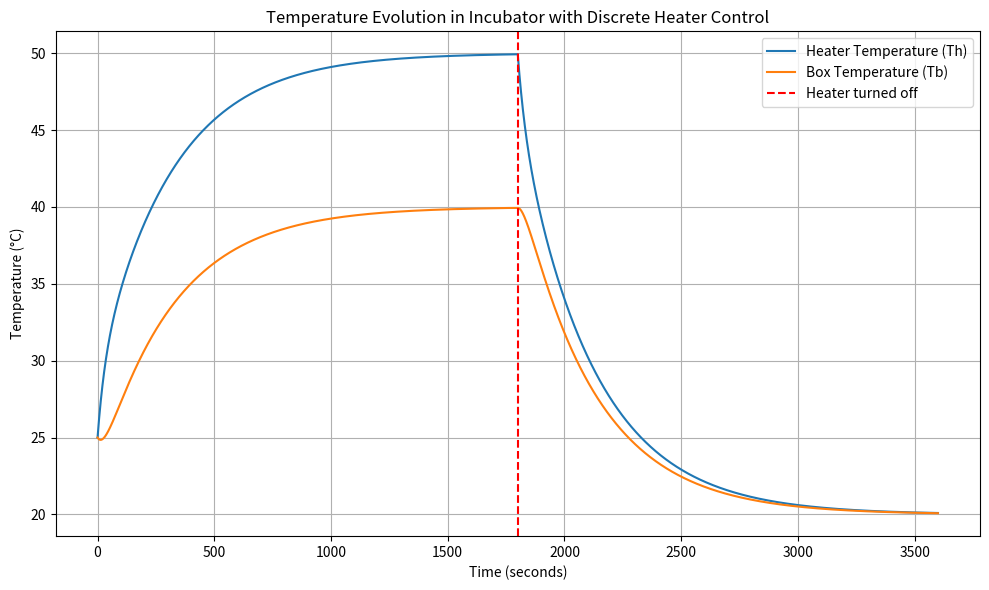
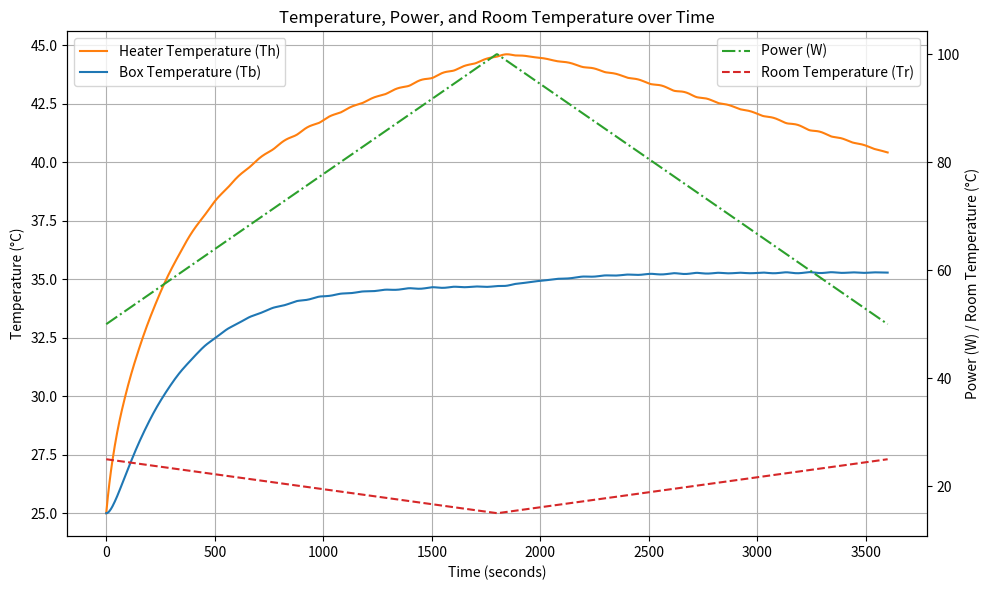
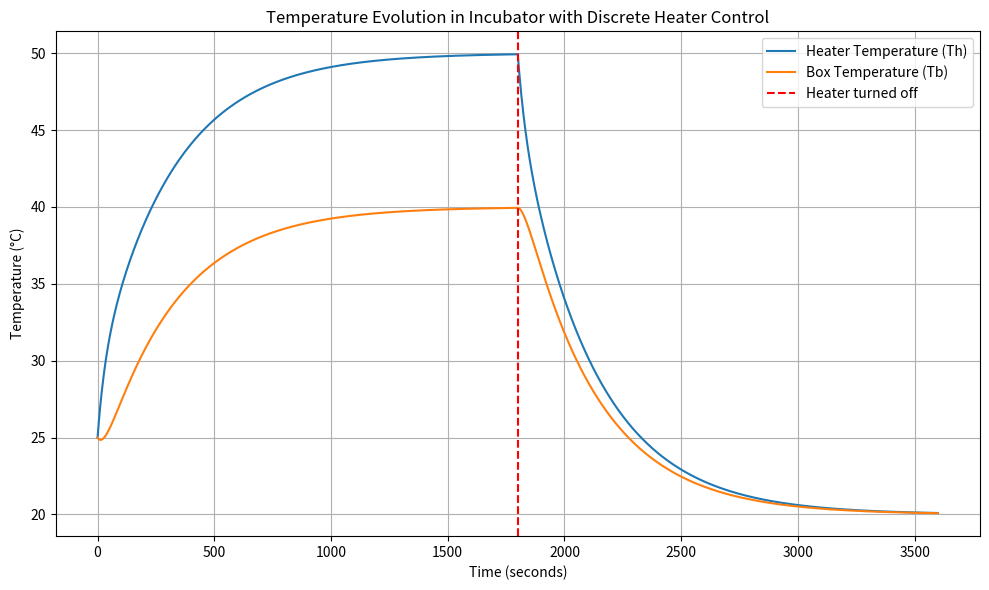
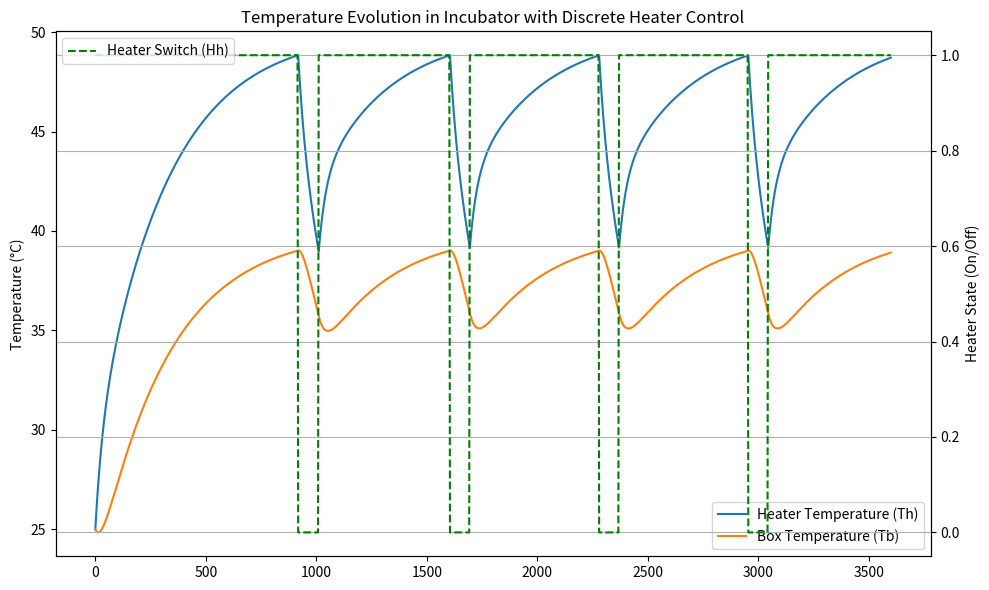

These figures' Python source, in order:
import numpy as np
from scipy.integrate import solve_ivp
import matplotlib.pyplot as plt

# Define the system of ODEs
def incubator_ode(t, y, Ch, Cb, Ph, G_hb, G_br, Tr, H_h):
    Th, Tb = y  # Unpack the state variables (heater temp, box temp)
    
    # Differential equations
    dTh_dt = (H_h * Ph - G_hb * (Th - Tb)) / Ch
    dTb_dt = (G_hb * (Th - Tb) - G_br * (Tb - Tr)) / Cb
    
    return [dTh_dt, dTb_dt]

# Parameters (arbitrary values for demonstration purposes)
Ch = 500.0  # Heat capacity of the heater (J/Kg/C)
Cb = 1000.0  # Heat capacity of the box (J/Kg/C)
Ph = 100.0  # Power supplied to the heater (W)
G_hb = 10.0  # Heat transfer coefficient between heater and box (W/C)
G_br = 5.0  # Heat transfer coefficient between box and room (W/C)
Tr = 20.0  # Room temperature (C). For this simulation we assume it is constant.
# Initial conditions
T_h0 = 25.0  # Initial heater temperature (C)
T_b0 = 25.0  # Initial box temperature (C)
y0 = [T_h0, T_b0]  # Initial state vector

# Define the simulation parameters
t_start = 0.0
t_end = 3600.0  # Simulate for 1 hour (3600 seconds)
time_step = 3.0  # Step size for each segment of the simulation. Think of this as the execution interval of the controller that turns on and off the heater.

# Arrays to store the results
t_values = []
Th_values = []
Tb_values = []

# Boolean switch for heater (turn on for the first half of the time span, off later)
def heater_switch(t):
    return 1 if t < 1800 else 0

# While-loop simulation with discrete heater switching
current_time = t_start
current_y = y0

while current_time < t_end:
    # Define the next time point for the step
    next_time = min(current_time + time_step, t_end)
    
    # Check the state of the heater switch. E.g., you could execute the controller state machine at this point.
    H_h = heater_switch(current_time)
    
    # Solve the ODE over this small time window
    sol = solve_ivp(
        lambda t, y: incubator_ode(t, y, Ch, Cb, Ph, G_hb, G_br, Tr, H_h),
        [current_time, next_time], current_y, t_eval=np.linspace(current_time, next_time, 10))
    
    # Store the results
    t_values.extend(sol.t)
    Th_values.extend(sol.y[0])
    Tb_values.extend(sol.y[1])
    
    # Update the current time and state for the next iteration
    current_time = next_time
    current_y = [sol.y[0][-1], sol.y[1][-1]]  # The last state becomes the new initial condition

# Plot the results
plt.figure(figsize=(10, 6))
plt.plot(t_values, Th_values, label='Heater Temperature (Th)')
plt.plot(t_values, Tb_values, label='Box Temperature (Tb)')
plt.axvline(x=1800, color='r', linestyle='--', label='Heater turned off')
plt.title('Temperature Evolution in Incubator with Discrete Heater Control')
plt.xlabel('Time (seconds)')
plt.ylabel('Temperature (°C)')
plt.grid(True)
plt.legend()
plt.tight_layout()
plt.show()

# Example of a varying power and room temperature
from scipy.interpolate import interp1d

# Define time-varying electrical power and room temperature (as example)
time_points = np.array([0, 1800, 3600])
power_points = np.array([50, 100, 50])  # Electrical power over time
room_temp_points = np.array([25, 15, 25])  # Room temperature fluctuates

# Interpolate the power and room temperature as continuous functions
power_interp = interp1d(time_points, power_points, kind='linear')
room_temp_interp = interp1d(time_points, room_temp_points, kind='linear')

# Updated ODE system with varying power and room temperature
def incubator_ode_with_varying_conditions(t, y, Ch, Cb, G_hb, G_br):
    Th, Tb = y
    Ph = power_interp(t)  # Interpolated power at time t
    Tr = room_temp_interp(t)  # Interpolated room temperature at time t
    H_h = 1.0  # Heater on/off switch - always on, as we're varying the power instead.
    dTh_dt = (H_h * Ph - G_hb * (Th - Tb)) / Ch
    dTb_dt = (G_hb * (Th - Tb) - G_br * (Tb - Tr)) / Cb
    return [dTh_dt, dTb_dt]

# Function to solve the ODEs using solve_ivp
def solve_incubator_with_varying_conditions():
    sol = solve_ivp(
        lambda t, y: incubator_ode_with_varying_conditions(t, y, Ch, Cb, G_hb, G_br),
        t_span, y0, t_eval=t_eval)
    return sol

# Parameters for the incubator system
Ch = 500.0  # Heat capacity of the heater (J/Kg/C)
Cb = 1000.0  # Heat capacity of the box (J/Kg/C)
G_hb = 10.0  # Heat transfer coefficient between heater and box (W/C)
G_br = 5.0  # Heat transfer coefficient between box and room (W/C)
y0 = [25.0, 25.0]  # Initial temperature conditions [Heater temperature, Box temperature]
t_span = (0, 3600)  # Simulate for 1 hour
t_eval = np.linspace(0, 3600, 1000)  # Time points for solution

# Solve the ODEs
solution_varying = solve_incubator_with_varying_conditions()

# Extract the results
t_values_varying = solution_varying.t
Th_values_varying = solution_varying.y[0]  # Heater temperature over time
Tb_values_varying = solution_varying.y[1]  # Box temperature over time

# Evaluate the power and room temperature using interpolation
power_values = power_interp(t_values_varying)
room_temp_values = room_temp_interp(t_values_varying)

# Plotting the results
fig, ax1 = plt.subplots(figsize=(10, 6))

# Plot heater and box temperatures on the primary y-axis
ax1.plot(t_values_varying, Th_values_varying, label='Heater Temperature (Th)', color='tab:orange')
ax1.plot(t_values_varying, Tb_values_varying, label='Box Temperature (Tb)', color='tab:blue')
ax1.set_xlabel('Time (seconds)')
ax1.set_ylabel('Temperature (°C)')
ax1.grid(True)
ax1.legend(loc='upper left')

# Create a secondary y-axis for power and room temperature
ax2 = ax1.twinx()
ax2.plot(t_values_varying, power_values, label='Power (W)', color='tab:green', linestyle='-.')
ax2.plot(t_values_varying, room_temp_values, label='Room Temperature (Tr)', color='tab:red', linestyle='--')
ax2.set_ylabel('Power (W) / Room Temperature (°C)')
ax2.legend(loc='upper right')

# Set plot title
plt.title('Temperature, Power, and Room Temperature over Time')

# Display the plot
plt.tight_layout()
plt.show()


# Define the system of ODEs
def incubator_ode(t, y, Ch, Cb, Ph, G_hb, G_br, Tr, H_h):
    Th, Tb = y  # Unpack the state variables (heater temp, box temp)
    
    # Differential equations
    dTh_dt = (H_h * Ph - G_hb * (Th - Tb)) / Ch
    dTb_dt = (G_hb * (Th - Tb) - G_br * (Tb - Tr)) / Cb
    
    return [dTh_dt, dTb_dt]


class IncubatorFMU:

    def __init__(self, Ch, Cb, Ph, G_hb, G_br, Tr, T_h0, T_b0):
        
        # Parameters
        self.Ch = Ch  # Heat capacity of the heater (J/Kg/C)
        self.Cb = Cb  # Heat capacity of the box (J/Kg/C)
        self.Ph = Ph  # Power supplied to the heater (W)
        self.G_hb = G_hb  # Heat transfer coefficient between heater and box (W/C)
        self.G_br = G_br  # Heat transfer coefficient between box and room (W/C)
        self.Tr = Tr  # Room temperature (C).
        self.H_h = 0 # Heater switch state
        # Initial conditions
        self.T_h0 = T_h0  # Initial heater temperature (C)
        self.T_b0 = T_b0  # Initial box temperature (C)

        self.state = [T_h0, T_b0]

        self.time = 0.0

    def fmi2Instantiate(self):
        pass

    def getTh(self):
        return self.state[0]

    def getTb(self):
        return self.state[1]

    def fmi2SetupExperiment(self, start_time, stop_time):
        """
        Setup the simulation experiment.
        """
        self.time = start_time

    def fmi2EnterInitializationMode(self):
        """
        FMU enters initialization mode. This is where initial conditions would be set.
        """

    def fmi2ExitInitializationMode(self):
        """
        FMU exits initialization mode and is ready to start the simulation.
        """

    def fmi2DoStep(self, current_time, step_size):
        """
        Perform one simulation step.
        """

        next_time = current_time + step_size

        # Solve the ODE over this small time window
        sol = solve_ivp(
            lambda t, y: incubator_ode(t, y, self.Ch, self.Cb, self.Ph, self.G_hb, self.G_br, self.Tr, self.H_h),
            [current_time, next_time], self.state, t_eval=np.linspace(current_time, next_time, 2))

        # Update the current time and state for the next iteration
        self.time = next_time
        self.state = [sol.y[0][-1], sol.y[1][-1]]  # The last state becomes the new initial condition

    def fmi2Terminate(self):
        """
        Terminate the FMU simulation and free resources.
        """

# Parameters (arbitrary values for demonstration purposes)
Ch = 500.0  # Heat capacity of the heater (J/Kg/C)
Cb = 1000.0  # Heat capacity of the box (J/Kg/C)
Ph = 100.0  # Power supplied to the heater (W)
G_hb = 10.0  # Heat transfer coefficient between heater and box (W/C)
G_br = 5.0  # Heat transfer coefficient between box and room (W/C)
Tr = 20.0  # Room temperature (C). For this simulation we assume it is constant.
# Initial conditions
T_h0 = 25.0  # Initial heater temperature (C)
T_b0 = 25.0  # Initial box temperature (C)

incubator_fmu = IncubatorFMU(Ch, Cb, Ph, G_hb, G_br, Tr, T_h0, T_b0)

# Define the simulation parameters
t_start = 0.0
t_end = 3600.0  # Simulate for 1 hour (3600 seconds)
time_step = 3.0  # Step size for each segment of the simulation. Think of this as the execution interval of the controller that turns on and off the heater.

incubator_fmu.fmi2Instantiate()
incubator_fmu.fmi2SetupExperiment(t_start, t_end)
incubator_fmu.fmi2EnterInitializationMode()

incubator_fmu.H_h = 0 # Heater initially off

incubator_fmu.fmi2ExitInitializationMode()

# Arrays to store the results
t_values = []
Th_values = []
Tb_values = []

# Boolean switch for heater (turn on for the first half of the time span, off later)
def heater_switch(t):
    return 1 if t < 1800 else 0

# While-loop simulation with discrete heater switching
current_time = t_start

# Store the initial values
t_values.append(current_time)
Th_values.append(incubator_fmu.getTh())
Tb_values.append(incubator_fmu.getTb())

while current_time < t_end:
    # Define the next time point for the step
    next_time = min(current_time + time_step, t_end)
    
    # Check the state of the heater switch. E.g., you could execute the controller state machine at this point.
    H_h = heater_switch(current_time)
    
    # Set the inputs to the FMU
    incubator_fmu.H_h = H_h

    # Solve the ODE over this small time window
    incubator_fmu.fmi2DoStep(current_time, next_time-current_time)
    
    # Store the results
    t_values.append(next_time)
    Th_values.append(incubator_fmu.getTh())
    Tb_values.append(incubator_fmu.getTb())
    
    # Update the current time
    current_time = next_time

# Plot the results
plt.figure(figsize=(10, 6))
plt.plot(t_values, Th_values, label='Heater Temperature (Th)')
plt.plot(t_values, Tb_values, label='Box Temperature (Tb)')
plt.axvline(x=1800, color='r', linestyle='--', label='Heater turned off')
plt.title('Temperature Evolution in Incubator with Discrete Heater Control')
plt.xlabel('Time (seconds)')
plt.ylabel('Temperature (°C)')
plt.grid(True)
plt.legend()
plt.tight_layout()
plt.show()

class ControllerFMU:
    """
    A simple implementation of an FMU in Python for co-simulation.
    This FMU represents a thermostat controller with the states: Heating, and Cooling.
    The system adjusts the temperature based on the current room temperature, target temperature, and max temperature.
    """

    def __init__(self, max_temp, min_temp):
        # Initial state
        self.state = "Heating"
        self.heater_on = True
        self.time = 0.0  # Simulation start time

        # Temperature variables
        self.current_temp = 20.0  # Initial room temperature (Celsius)
        self.max_temp = max_temp  # Maximum allowed temperature (Celsius)
        self.min_temp = min_temp  # Minimum allowed temperature (Celsius)

    def fmi2Instantiate(self):
        """
        Simulate the FMU instantiation, which allocates resources and prepares the FMU.
        """
        self.time = 0.0
        self.state = "Heating"
        self.current_temp = 20.0

    def getHeaterSwitch(self):
        return 1 if self.heater_on else 0

    def fmi2SetupExperiment(self, start_time, stop_time):
        """
        Setup the simulation experiment.
        """
        self.time = start_time

    def fmi2EnterInitializationMode(self):
        """
        FMU enters initialization mode. This is where initial conditions would be set.
        """

    def fmi2ExitInitializationMode(self):
        """
        FMU exits initialization mode and is ready to start the simulation.
        """

    def fmi2DoStep(self, current_time, step_size):
        """
        Perform one simulation step. This simulates the thermostat's state machine.
        """
        # Update the simulation time
        self.time = current_time + step_size

        # State machine logic
        if self.state == "Heating":
            if self.current_temp >= self.max_temp:
                self.state = "Cooling" 
                self.heater_on = False

        elif self.state == "Cooling":
            if self.current_temp < self.min_temp:
                self.state = "Heating" 
                self.heater_on = True

    def fmi2Terminate(self):
        """
        Terminate the FMU simulation and free resources.
        """

# Parameters (arbitrary values for demonstration purposes)
Ch = 500.0  # Heat capacity of the heater (J/Kg/C)
Cb = 1000.0  # Heat capacity of the box (J/Kg/C)
Ph = 100.0  # Power supplied to the heater (W)
G_hb = 10.0  # Heat transfer coefficient between heater and box (W/C)
G_br = 5.0  # Heat transfer coefficient between box and room (W/C)
Tr = 20.0  # Room temperature (C). For this simulation we assume it is constant.
# Initial conditions
T_h0 = 25.0  # Initial heater temperature (C)
T_b0 = 25.0  # Initial box temperature (C)

max_temp = 39.0 # Max temperature for controller (C)
min_temp = 36.0 # Min temperature for controller (C)

incubator_fmu = IncubatorFMU(Ch, Cb, Ph, G_hb, G_br, Tr, T_h0, T_b0)
controller_fmu = ControllerFMU(max_temp, min_temp)

# Define the simulation parameters
t_start = 0.0
t_end = 3600.0  # Simulate for 1 hour (3600 seconds)
time_step = 3.0  # Step size for each segment of the simulation. Think of this as the execution interval of the controller that turns on and off the heater.

incubator_fmu.fmi2Instantiate()
incubator_fmu.fmi2SetupExperiment(t_start, t_end)
incubator_fmu.fmi2EnterInitializationMode()

controller_fmu.fmi2Instantiate()
controller_fmu.fmi2SetupExperiment(t_start, t_end)
controller_fmu.fmi2EnterInitializationMode()

incubator_fmu.H_h = 0 # Heater initially off

incubator_fmu.fmi2ExitInitializationMode()
controller_fmu.fmi2ExitInitializationMode()

# Arrays to store the results
t_values = []
Th_values = []
Tb_values = []
Hh_values = []

# While-loop simulation with discrete heater switching
current_time = t_start

# Store the initial values
t_values.append(current_time)
Th_values.append(incubator_fmu.getTh())
Tb_values.append(incubator_fmu.getTb())
Hh_values.append(controller_fmu.getHeaterSwitch())

while current_time < t_end:
    # Define the next time point for the step
    next_time = min(current_time + time_step, t_end)

    # Set the inputs to the FMUs
    controller_fmu.current_temp = incubator_fmu.getTb()
    incubator_fmu.H_h = controller_fmu.getHeaterSwitch()

    # Solve the ODE over this small time window
    incubator_fmu.fmi2DoStep(current_time, next_time-current_time)
    
    # Execute controller
    controller_fmu.fmi2DoStep(current_time, next_time-current_time)

    # Store the results
    t_values.append(next_time)
    Th_values.append(incubator_fmu.getTh())
    Tb_values.append(incubator_fmu.getTb())
    Hh_values.append(controller_fmu.getHeaterSwitch())
    
    # Update the current time
    current_time = next_time

# Plot the results
# Plot the results with Hh_values on a secondary y-axis
plt.figure(figsize=(10, 6))

# Plot the temperatures on the primary y-axis
plt.plot(t_values, Th_values, label='Heater Temperature (Th)')
plt.plot(t_values, Tb_values, label='Box Temperature (Tb)')

plt.ylabel('Temperature (°C)')

plt.legend()

# Plot the heater switch on the secondary y-axis
plt.twinx()  # Create a second y-axis
plt.plot(t_values, Hh_values, label='Heater Switch (Hh)', color='green', linestyle='--')
plt.ylabel('Heater State (On/Off)')

# Labels and title
plt.title('Temperature Evolution in Incubator with Discrete Heater Control')
plt.xlabel('Time (seconds)')

# Grid, legend, and layout
plt.grid(True)
plt.legend(loc='upper left')  # Adjust legend position
plt.tight_layout()
plt.show()


